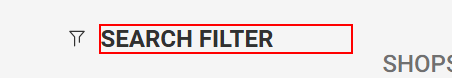
Workflow: [name redacted]

Step 1: click on the heading

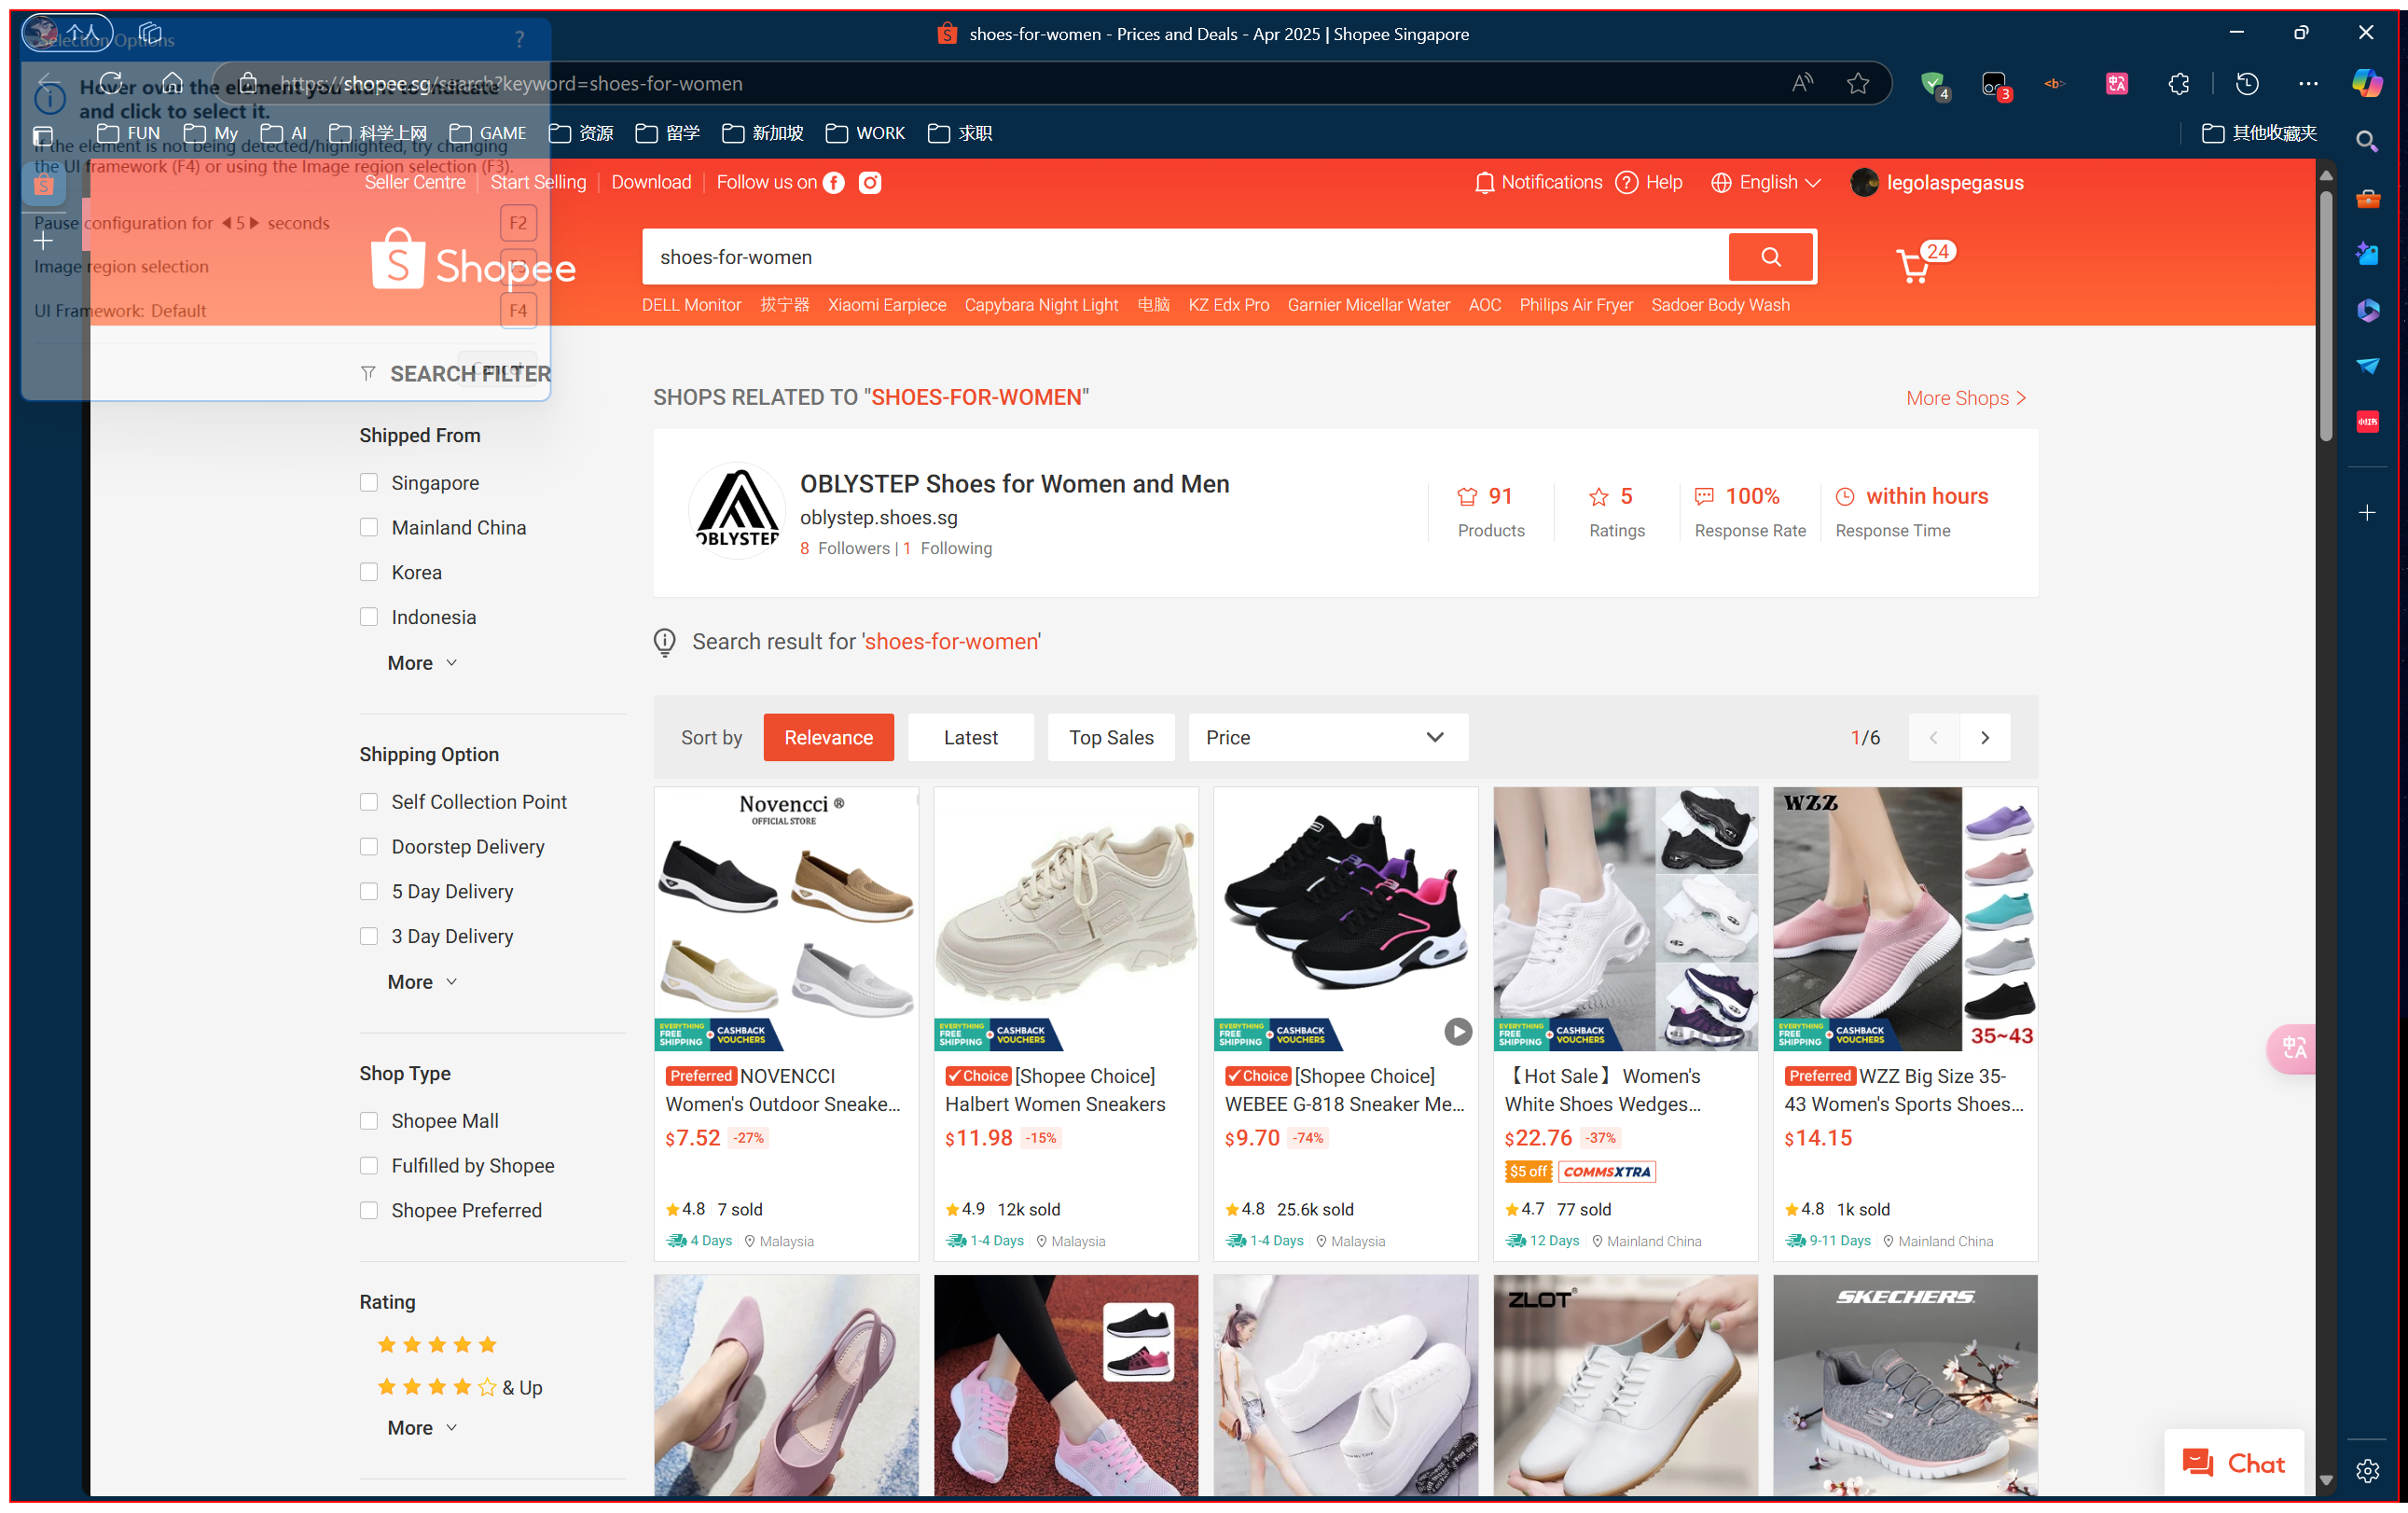
Step 2: type a value into 'document shoes-for-men' (msedge.exe)

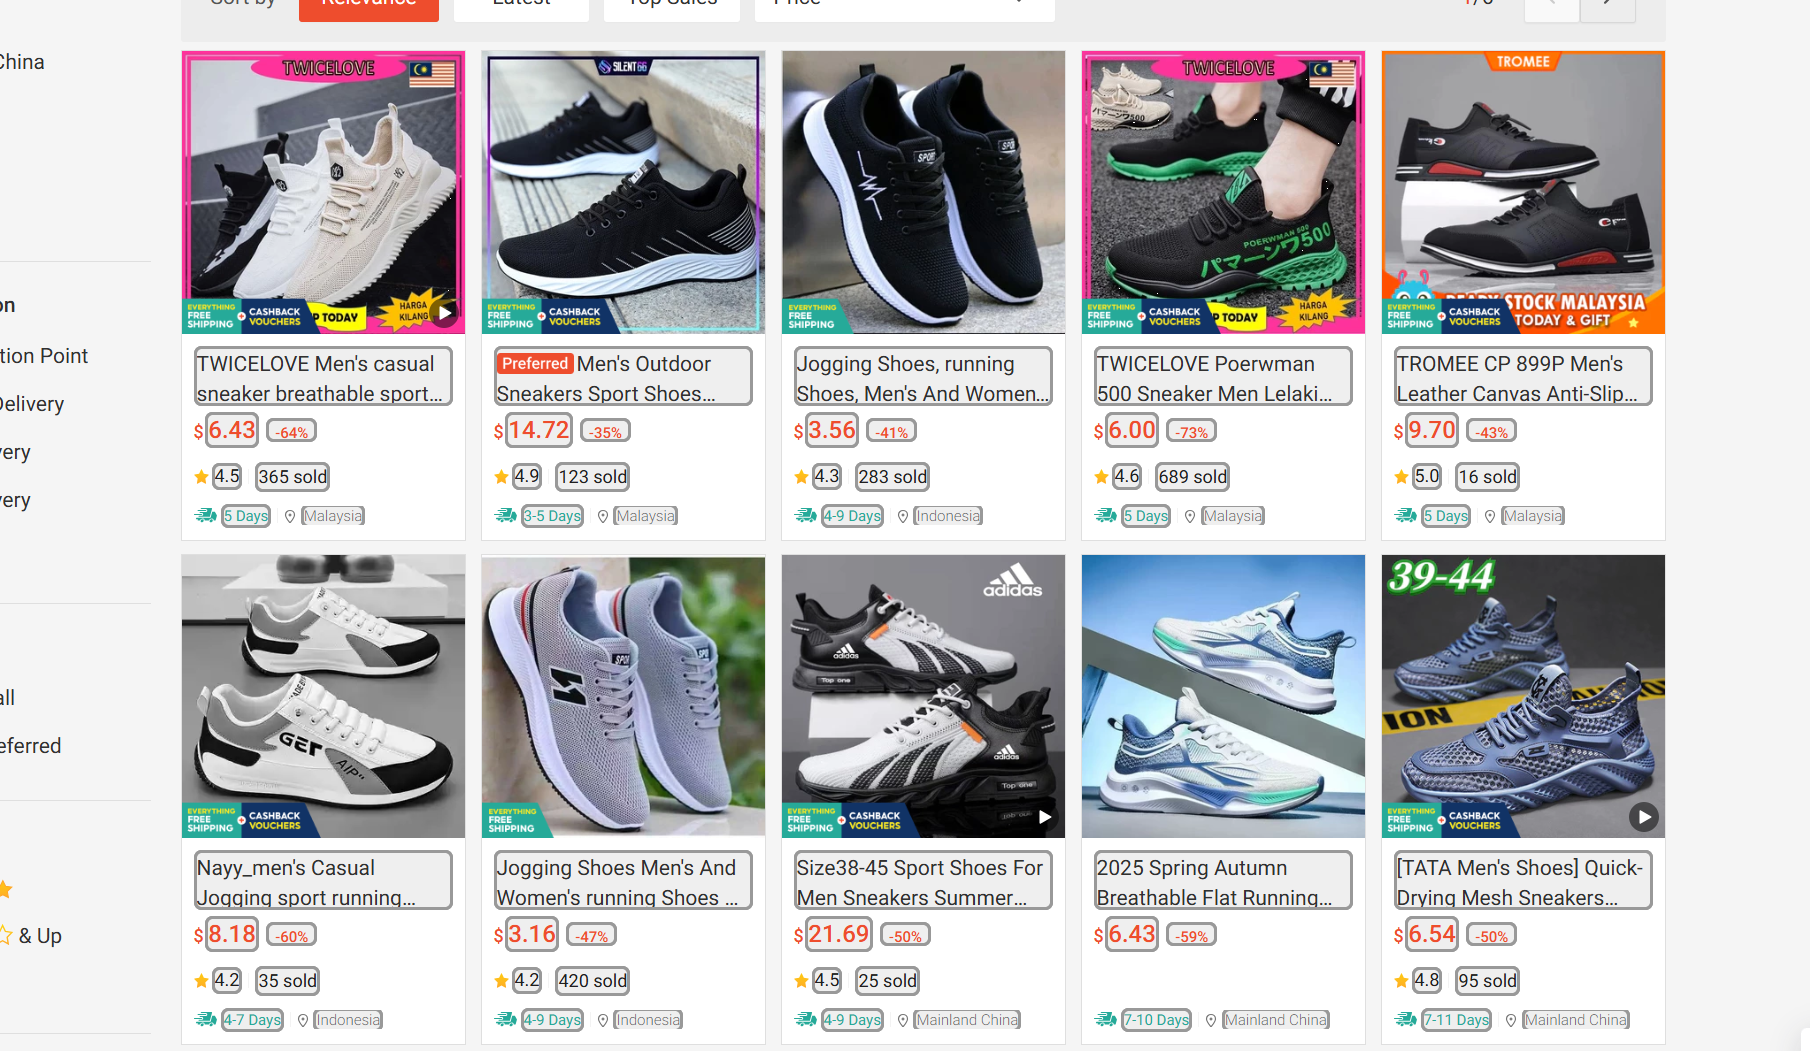
Step 3: get-text